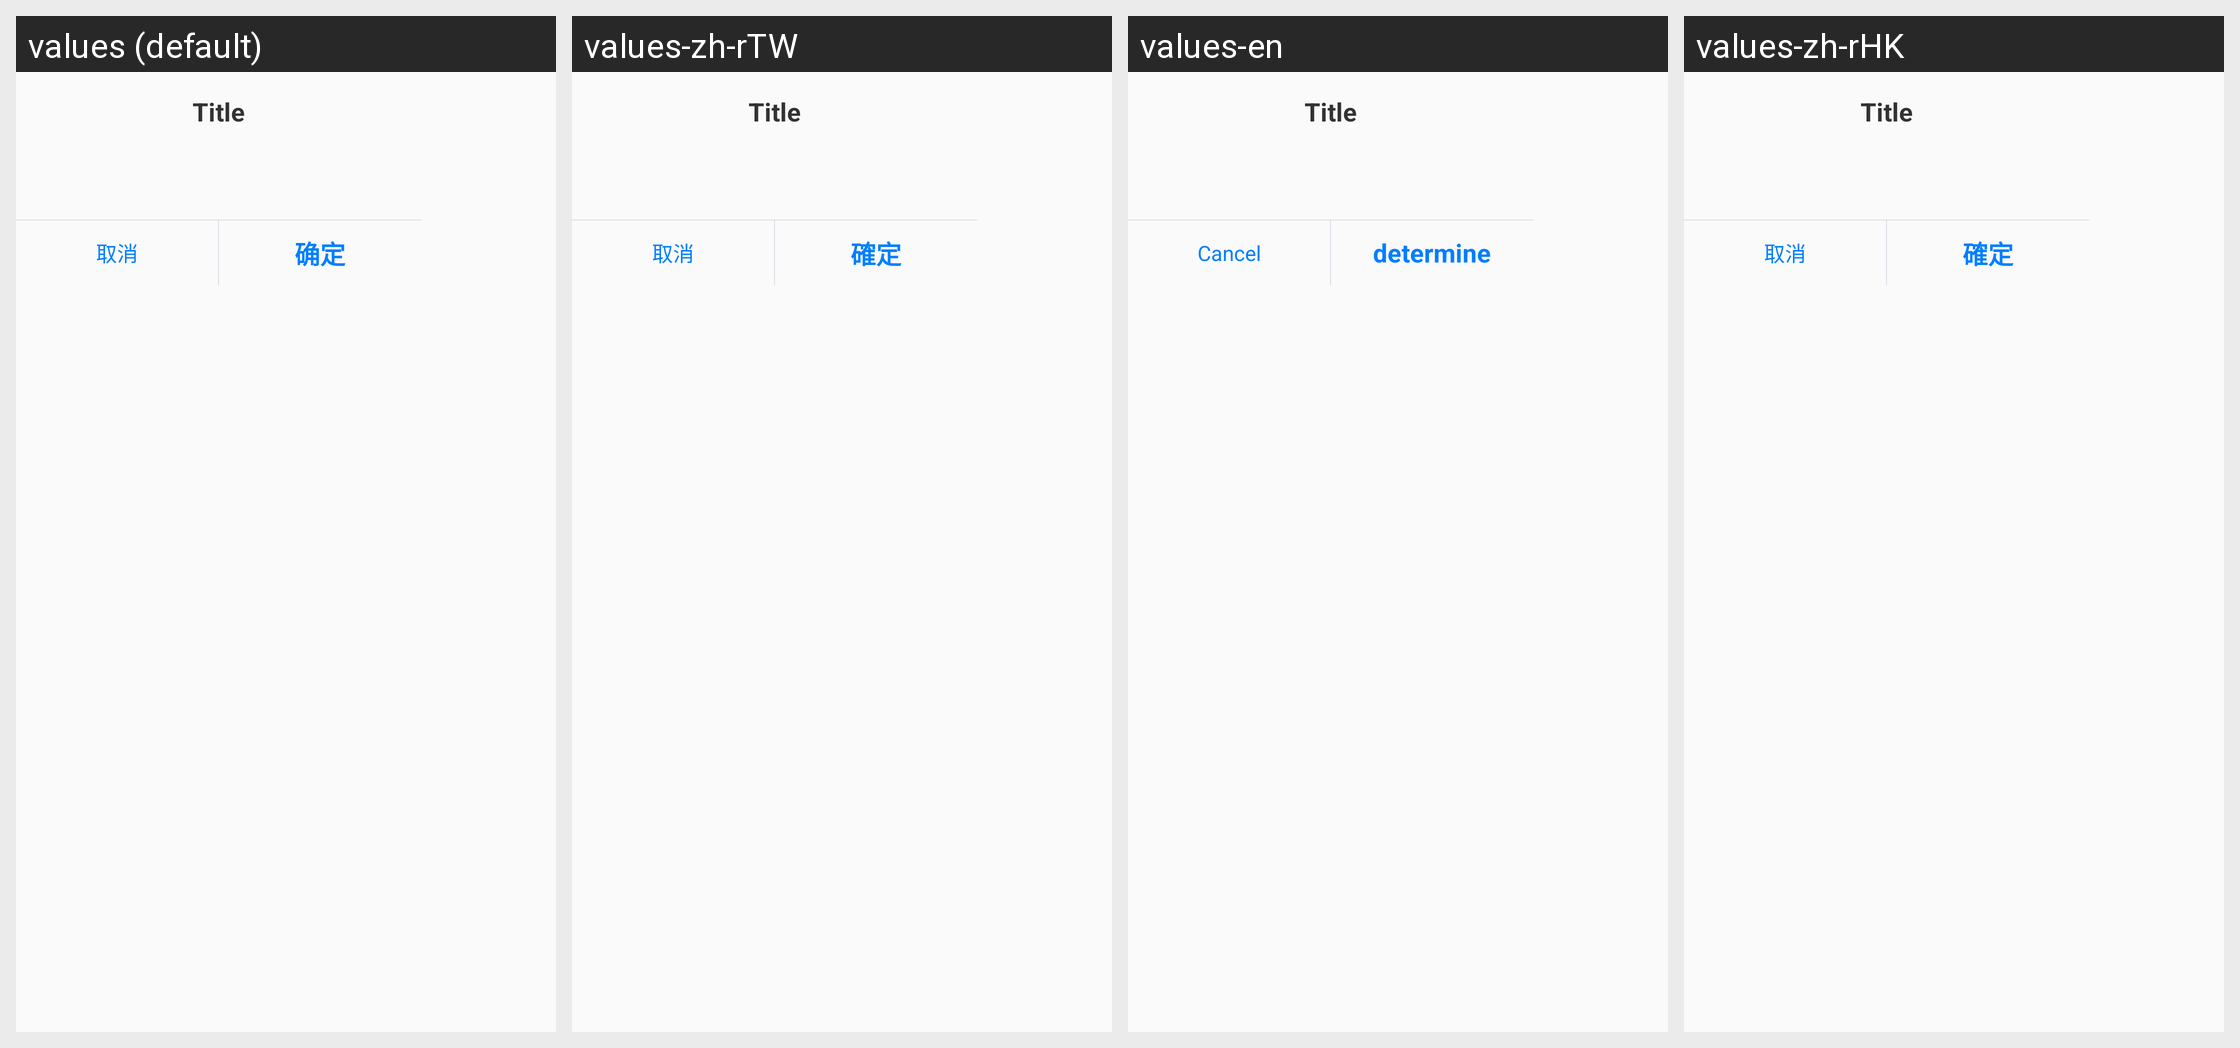

Here is an Android app screen in its default locale and in the app's own translations. Write out the translated-string differences for the strings that appear on this screen.
Android screen res/layout/dialog_common.xml rendered under 4 locales, left to right: values (default), values-zh-rTW, values-en, values-zh-rHK. Device: Nexus 5 (rendered at 1080×1920; each locale shown at half size, 540×960, under a caption strip naming it); theme AppTheme.
Strings drawn on this screen, with the default value and each locale's value (text and hints the layout hard-codes, and strings that could not be matched under every locale, appear in the picture but are not listed):

cancel
  values: 取消
  values-zh-rTW: 取消
  values-en: Cancel
  values-zh-rHK: 取消

confirm
  values: 确定
  values-zh-rTW: 確定
  values-en: determine
  values-zh-rHK: 確定
